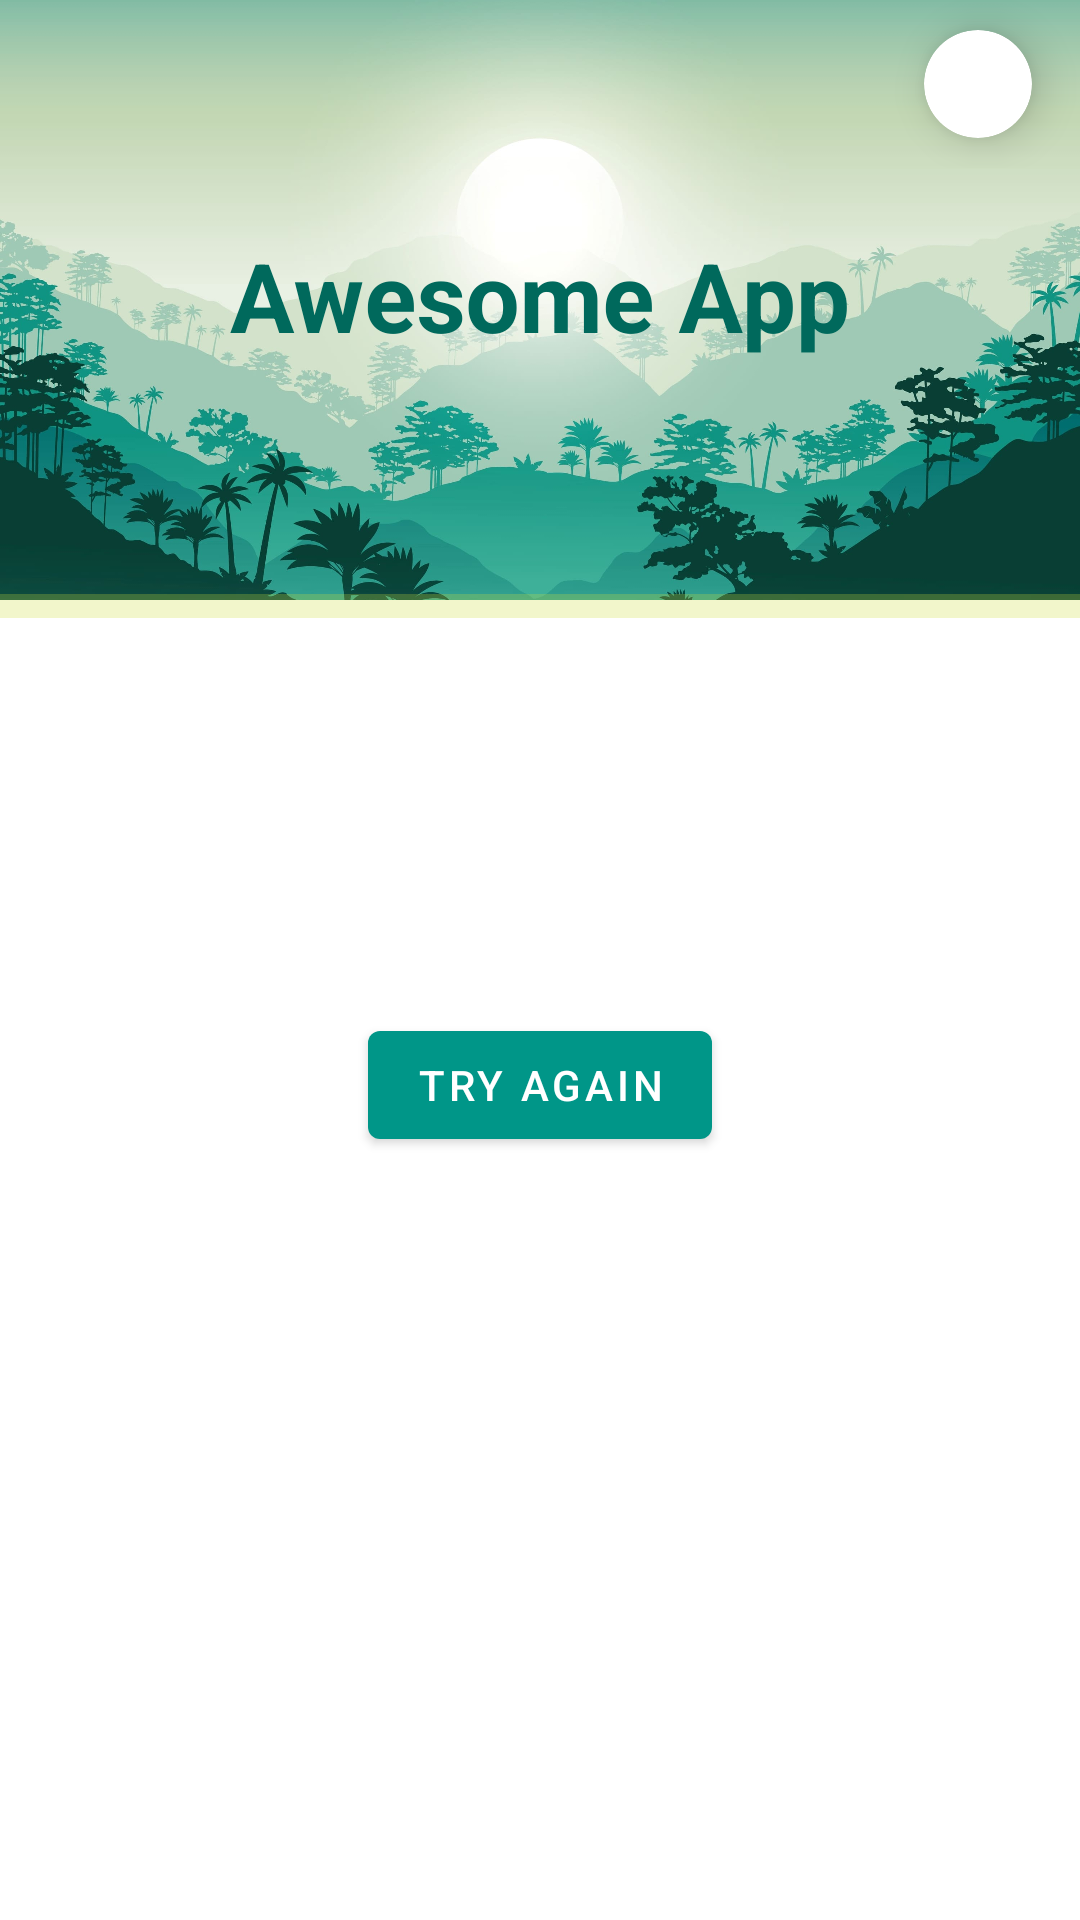

Here is an Android app screen rendered from its layout file. Give the layout XML and the strings, colors and styles it references.
<!-- AndroidManifest.xml: application theme Theme.AwesomeApp -->
<!-- res/layout/fragment_home.xml -->
<?xml version="1.0" encoding="utf-8"?>
<androidx.coordinatorlayout.widget.CoordinatorLayout xmlns:android="http://schemas.android.com/apk/res/android"
    xmlns:app="http://schemas.android.com/apk/res-auto"
    xmlns:tools="http://schemas.android.com/tools"
    android:layout_width="match_parent"
    android:layout_height="match_parent"
    tools:context=".view.ui.MainActivity">

    <com.google.android.material.appbar.AppBarLayout
        android:id="@+id/appBarLayout"
        android:layout_width="match_parent"
        android:layout_height="@dimen/appbar_home_height">

        <com.google.android.material.appbar.CollapsingToolbarLayout
            android:id="@+id/collapsingToolbar"
            android:layout_width="match_parent"
            android:layout_height="match_parent"
            app:collapsedTitleTextColor="@color/white"
            app:contentScrim="?attr/colorPrimary"
            app:expandedTitleGravity="center"
            app:expandedTitleTextAppearance="@style/ExpandedAppBarTitle"
            app:expandedTitleTextColor="@color/colorPrimaryDark"
            app:layout_scrollFlags="scroll|exitUntilCollapsed"
            app:title="@string/app_name">

            <androidx.appcompat.widget.AppCompatImageView
                android:id="@+id/expandedImage"
                android:layout_width="match_parent"
                android:layout_height="match_parent"
                android:scaleType="centerCrop"
                android:src="@drawable/img_header_home"
                app:layout_collapseMode="parallax" />

            <androidx.appcompat.widget.Toolbar
                android:id="@+id/toolbar"
                android:layout_width="match_parent"
                android:layout_height="?attr/actionBarSize"
                app:layout_collapseMode="pin">

                <com.google.android.material.card.MaterialCardView
                    android:id="@+id/btnViewType"
                    android:layout_width="@dimen/_36dp"
                    android:layout_height="@dimen/_36dp"
                    android:layout_gravity="end"
                    android:layout_marginEnd="@dimen/_16dp"
                    android:clickable="true"
                    android:focusable="true"
                    android:foreground="?android:attr/selectableItemBackground"
                    app:cardCornerRadius="@dimen/_24dp"
                    app:cardElevation="@dimen/_8dp">

                    <androidx.appcompat.widget.AppCompatImageView
                        android:id="@+id/ivViewType"
                        android:layout_width="match_parent"
                        android:layout_height="match_parent"
                        android:layout_gravity="center"
                        android:padding="@dimen/_8dp"
                        android:src="@drawable/ic_view_grid" />

                </com.google.android.material.card.MaterialCardView>

            </androidx.appcompat.widget.Toolbar>

        </com.google.android.material.appbar.CollapsingToolbarLayout>

    </com.google.android.material.appbar.AppBarLayout>

    <com.google.android.material.progressindicator.LinearProgressIndicator
        android:id="@+id/progressIndicator"
        android:layout_width="match_parent"
        android:layout_height="wrap_content"
        android:scaleY="2"
        app:indicatorColor="@color/colorAccent"
        app:layout_anchor="@id/appBarLayout"
        app:layout_anchorGravity="bottom"
        android:layout_gravity="bottom"
        android:indeterminate="true" />

    <TextView
        android:id="@+id/tvMessage"
        android:layout_width="match_parent"
        android:layout_height="wrap_content"
        app:layout_anchor="@id/appBarLayout"
        app:layout_anchorGravity="bottom"
        android:paddingBottom="@dimen/_16dp"
        android:paddingHorizontal="@dimen/padding_horizontal"
        android:gravity="center"
        android:textColor="@color/colorTextPrimary"
        android:paddingTop="100dp"
        android:textSize="@dimen/_16sp"
        android:layout_gravity="bottom|center_horizontal"
        tools:text="@string/please_wait"/>

    <com.google.android.material.button.MaterialButton
        android:id="@+id/btnRetry"
        android:layout_width="wrap_content"
        android:layout_height="wrap_content"
        app:layout_anchor="@id/tvMessage"
        app:layout_anchorGravity="bottom|center_horizontal"
        android:layout_gravity="bottom|center_horizontal"
        android:text="@string/try_again" />

    <androidx.recyclerview.widget.RecyclerView
        android:id="@+id/recyclerViewPhoto"
        android:layout_width="match_parent"
        android:layout_height="match_parent"
        android:clipToPadding="false"
        android:visibility="gone"
        android:paddingHorizontal="@dimen/_8dp"
        android:paddingTop="@dimen/_8dp"
        app:layoutManager="androidx.recyclerview.widget.GridLayoutManager"
        app:layout_behavior="com.google.android.material.appbar.AppBarLayout$ScrollingViewBehavior"
        app:spanCount="2"
        tools:itemCount="4"
        tools:listitem="@layout/item_photo" />

</androidx.coordinatorlayout.widget.CoordinatorLayout>
<!-- res/layout/item_photo.xml (included above) -->
<?xml version="1.0" encoding="utf-8"?>
<layout xmlns:android="http://schemas.android.com/apk/res/android"
    xmlns:app="http://schemas.android.com/apk/res-auto"
    xmlns:tools="http://schemas.android.com/tools">

    <data>

        <variable
            name="clickListener"
            type="android.view.View.OnClickListener" />

        <variable
            name="photo"
            type="com.gilar.awesomeapp.data.model.Photo" />
    </data>

    <com.google.android.material.card.MaterialCardView
        android:layout_width="match_parent"
        android:layout_height="@dimen/imageview_photo_height"
        android:layout_margin="@dimen/_8dp"
        app:cardElevation="@dimen/card_elevation"
        android:onClick="@{clickListener}"
        app:cardCornerRadius="@dimen/card_corner_radius">

        <androidx.constraintlayout.widget.ConstraintLayout
            android:layout_width="match_parent"
            android:layout_height="match_parent">

            <androidx.appcompat.widget.AppCompatImageView
                android:layout_width="match_parent"
                android:layout_height="match_parent"
                android:background="@color/grey"
                android:scaleType="centerCrop"
                app:imageFromUrl="@{photo.src.medium}" />

            <View
                android:layout_width="match_parent"
                android:layout_height="@dimen/imageview_photo_gradient_bottom_height"
                android:background="@drawable/bg_gradient_bottom"
                app:layout_constraintBottom_toBottomOf="parent" />

            <TextView
                android:layout_width="match_parent"
                android:layout_height="wrap_content"
                android:layout_margin="@dimen/_16dp"
                android:text="@{photo.photographer}"
                android:textColor="@color/white"
                app:layout_constraintBottom_toBottomOf="parent"
                tools:text="@tools:sample/lorem" />

        </androidx.constraintlayout.widget.ConstraintLayout>

    </com.google.android.material.card.MaterialCardView>

</layout>
<!-- resources referenced by this layout -->
<resources>
  <color name="colorAccent">#CDDC39</color>
  <color name="colorPrimaryDark">#00695C</color>
  <color name="colorTextPrimary">#202020</color>
  <color name="grey">#CECECE</color>
  <color name="white">#FFFFFFFF</color>
  <dimen name="_16dp">16dp</dimen>
  <dimen name="_16sp">16sp</dimen>
  <dimen name="_24dp">24dp</dimen>
  <dimen name="_36dp">36dp</dimen>
  <dimen name="_8dp">8dp</dimen>
  <dimen name="appbar_home_height">200dp</dimen>
  <dimen name="card_corner_radius">16dp</dimen>
  <dimen name="card_elevation">8dp</dimen>
  <dimen name="imageview_photo_gradient_bottom_height">75dp</dimen>
  <dimen name="imageview_photo_height">200dp</dimen>
  <dimen name="padding_horizontal">16dp</dimen>
  <!-- drawable img_header_home: jpg bitmap (drawable, 168930 bytes) -->
  <string name="app_name">Awesome App</string>
  <string name="please_wait">Please wait…</string>
  <string name="try_again">Try Again</string>
  <style name="ExpandedAppBarTitle" parent="@android:style/TextAppearance.Medium">
          <item name="android:textSize">32sp</item>
          <item name="android:textColor">@color/colorPrimaryDark</item>
          <item name="android:textStyle">bold</item>
      </style>
  <style name="Theme.AwesomeApp" parent="Theme.MaterialComponents.DayNight.NoActionBar">
          
          <item name="colorPrimary">@color/colorPrimary</item>
          <item name="colorPrimaryVariant">@color/colorPrimaryDark</item>
          <item name="colorOnPrimary">@color/white</item>
          
          <item name="colorSecondary">@color/colorSecondary</item>
          <item name="colorSecondaryVariant">@color/colorSecondaryDark</item>
          <item name="colorOnSecondary">@color/black</item>
          
          <item name="android:statusBarColor" tools:targetApi="l">?attr/colorPrimaryVariant</item>
          
          
          <item name="android:windowSplashScreenAnimatedIcon" tools:targetApi="s">@drawable/ic_launcher_foreground</item>
          <item name="android:windowSplashScreenAnimationDuration" tools:targetApi="s">1000</item>
          <item name="android:windowSplashScreenBackground" tools:targetApi="s">@color/colorPrimary</item>
      </style>
  <color name="colorPrimary">#009688</color>
  <color name="colorSecondary">#1565C0</color>
  <color name="colorSecondaryDark">#283593</color>
  <color name="black">#FF000000</color>
  <!-- drawable ic_launcher_foreground: png bitmap (mipmap-hdpi, 2728 bytes) -->
</resources>
